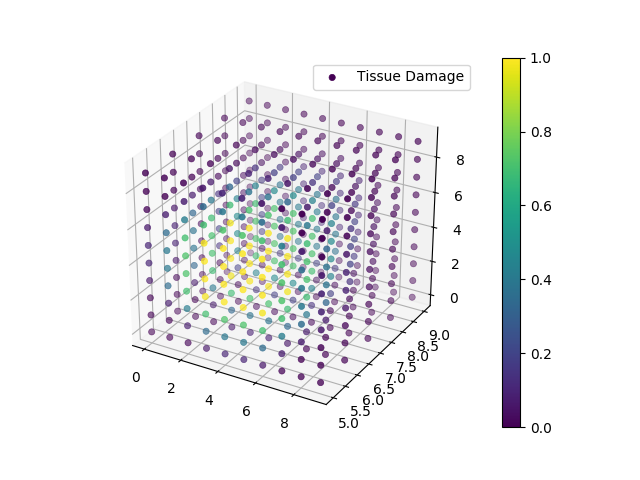

The table this chart was drawn from, first rows:
0, 0, 0, 0.000000E+00
0, 0, 1, 0.000000E+00
0, 0, 2, 0.000000E+00
0, 0, 3, 1.451146E-03
0, 0, 4, 4.964786E-03
0, 0, 5, 4.964776E-03
0, 0, 6, 1.451131E-03
0, 0, 7, 0.000000E+00
0, 0, 8, 0.000000E+00
0, 0, 9, 0.000000E+00
0, 1, 0, 0.000000E+00
0, 1, 1, 0.000000E+00
0, 1, 2, 2.408249E-03
0, 1, 3, 9.106002E-02
0, 1, 4, 1.834487E-01
0, 1, 5, 1.834484E-01
0, 1, 6, 9.105934E-02
0, 1, 7, 2.408197E-03
0, 1, 8, 0.000000E+00
0, 1, 9, 0.000000E+00
0, 2, 0, 0.000000E+00
0, 2, 1, 0.000000E+00
0, 2, 2, 6.132211E-02
0, 2, 3, 1.075136E+00
0, 2, 4, 1.940755E+00
0, 2, 5, 1.940752E+00
0, 2, 6, 1.075130E+00
0, 2, 7, 6.132111E-02
0, 2, 8, 0.000000E+00
0, 2, 9, 0.000000E+00
0, 3, 0, 0.000000E+00
0, 3, 1, 5.361829E-03
0, 3, 2, 3.800029E-01
0, 3, 3, 4.825503E+00
0, 3, 4, 7.688038E+00
0, 3, 5, 7.688031E+00
0, 3, 6, 4.825481E+00
0, 3, 7, 3.799976E-01
0, 3, 8, 5.361693E-03
0, 3, 9, 0.000000E+00
0, 4, 0, 0.000000E+00
0, 4, 1, 6.233385E-03
0, 4, 2, 4.309826E-01
0, 4, 3, 5.455488E+00
0, 4, 4, 8.570779E+00
0, 4, 5, 8.570772E+00
0, 4, 6, 5.455464E+00
0, 4, 7, 4.309767E-01
0, 4, 8, 6.233230E-03
0, 4, 9, 0.000000E+00
0, 5, 0, 0.000000E+00
0, 5, 1, 6.233385E-03
0, 5, 2, 4.309826E-01
0, 5, 3, 5.455488E+00
0, 5, 4, 8.570779E+00
0, 5, 5, 8.570772E+00
0, 5, 6, 5.455464E+00
0, 5, 7, 4.309767E-01
0, 5, 8, 6.233230E-03
0, 5, 9, 0.000000E+00
0, 6, 0, 0.000000E+00
... 939 more rows
